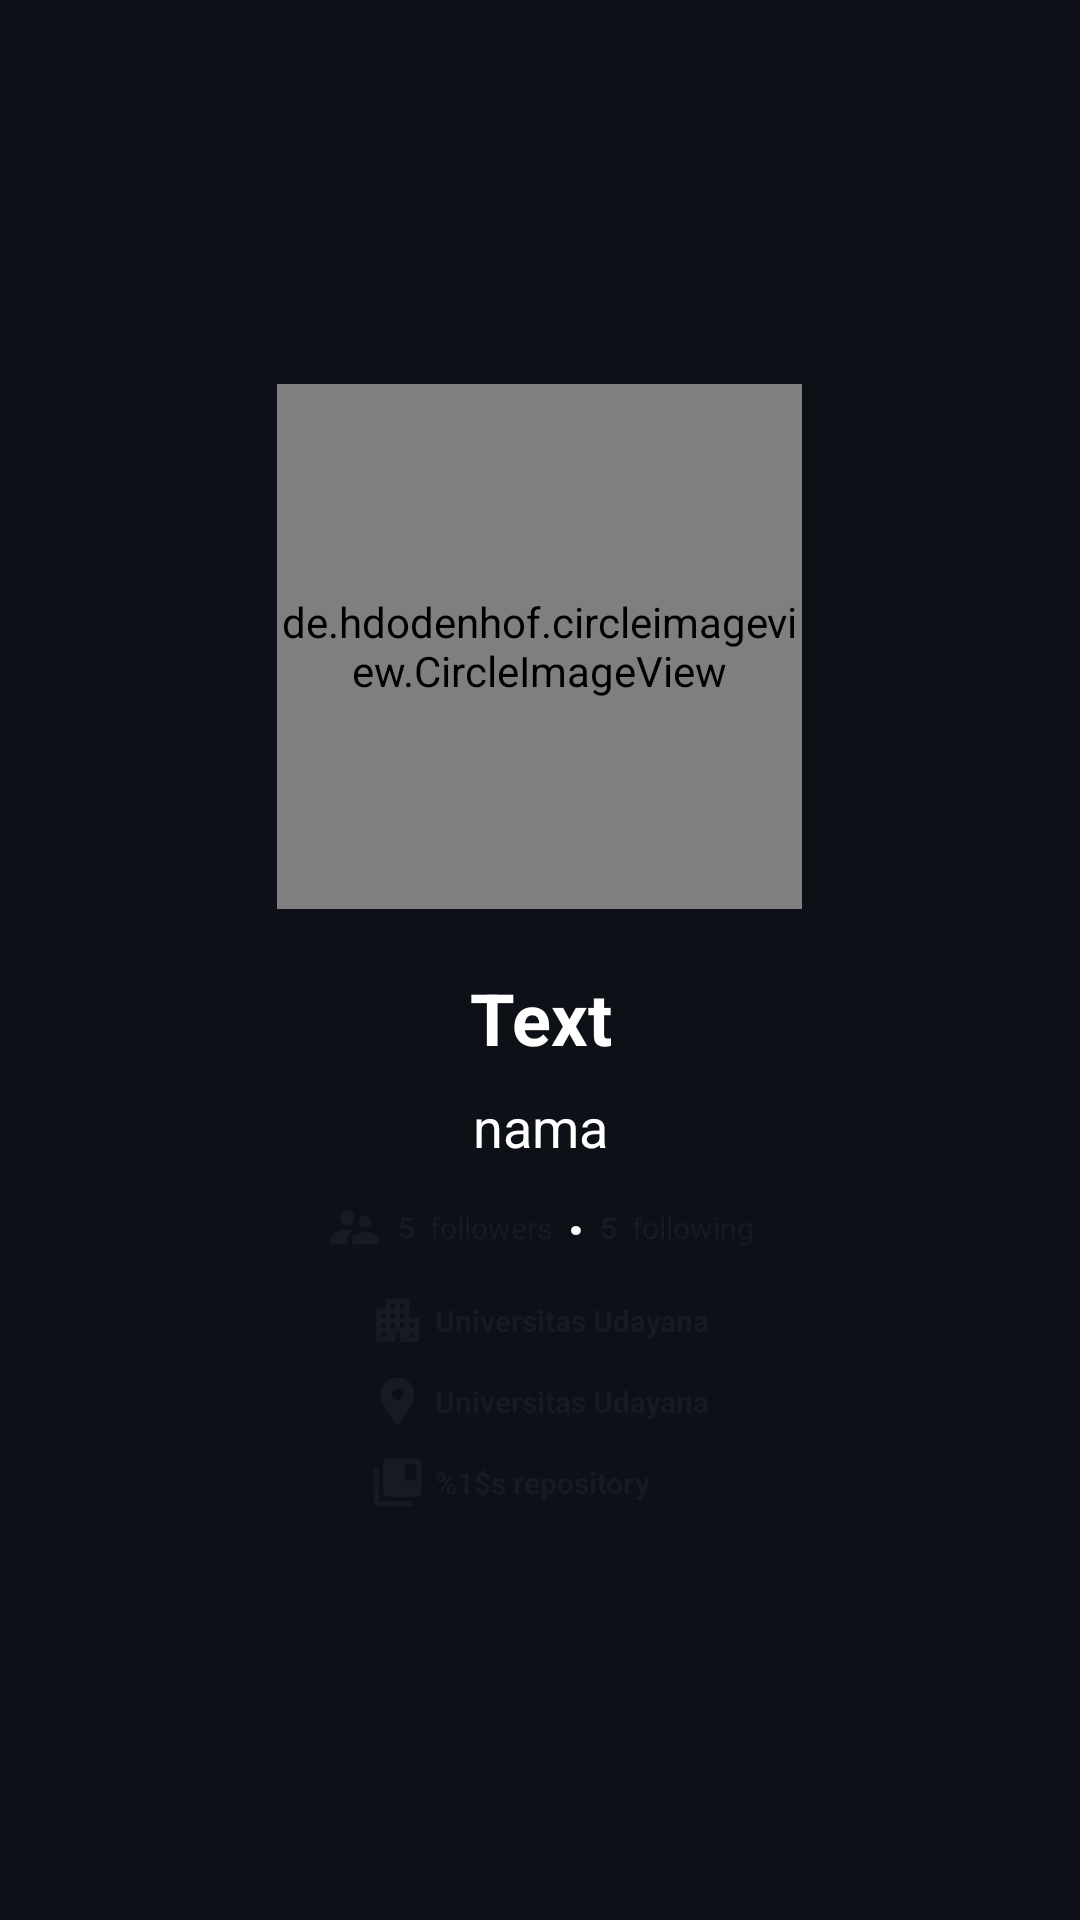

Reconstruct the res/layout file that produces this screen, plus the resources it refers to.
<!-- AndroidManifest.xml: application theme Theme.AplikasiGithubUser -->
<!-- res/layout/activity_detail_page.xml -->
<?xml version="1.0" encoding="utf-8"?>
<LinearLayout xmlns:android="http://schemas.android.com/apk/res/android"
    xmlns:app="http://schemas.android.com/apk/res-auto"
    xmlns:tools="http://schemas.android.com/tools"
    android:layout_width="match_parent"
    android:layout_height="match_parent"
    android:background="@color/black_700"
    android:gravity="center"
    android:orientation="vertical"
    android:padding="16dp"
    tools:context=".DetailPage">

    <de.hdodenhof.circleimageview.CircleImageView
        android:id="@+id/iv_profile"
        android:layout_width="175dp"
        android:layout_height="175dp"
        app:layout_constraintEnd_toEndOf="parent"
        app:layout_constraintStart_toStartOf="parent"
        app:layout_constraintTop_toTopOf="parent"
        tools:src="@tools:sample/avatars" />

    <TextView
        android:id="@+id/tv_DetailName"
        android:layout_width="match_parent"
        android:layout_height="wrap_content"
        android:layout_marginTop="20dp"
        android:gravity="center"
        android:text="Text"
        android:textColor="@color/white"
        android:textSize="24sp"
        android:textStyle="bold" />

    <TextView
        android:id="@+id/tv_DetailUsername"
        android:layout_width="match_parent"
        android:layout_height="wrap_content"
        android:layout_marginTop="8dp"
        android:gravity="center"
        android:text="nama"
        android:textColor="@color/white"
        android:textSize="18sp" />

    <LinearLayout
        android:layout_width="wrap_content"
        android:layout_height="wrap_content"
        android:gravity="center"
        android:orientation="horizontal"
        android:padding="8dp">

        <ImageView
            android:layout_width="wrap_content"
            android:layout_height="wrap_content"
            app:srcCompat="@drawable/ic_baseline_supervisor_account_24" />

        <TextView
            android:id="@+id/tv_followers"
            style="@style/DetailText.Bold"
            android:layout_marginStart="5sp"
            android:text="5" />

        <TextView
            style="@style/DetailText"
            android:layout_marginStart="5dp"
            android:text="@string/followers" />

        <TextView
            android:layout_width="wrap_content"
            android:layout_height="wrap_content"
            android:layout_marginHorizontal="5sp"
            android:text="@string/centerDot"
            android:textColor="@color/white"
            android:textSize="20sp"
            android:textStyle="bold" />

        <TextView
            android:id="@+id/tv_following"
            style="@style/DetailText.Bold"
            android:text="5" />

        <TextView
            style="@style/DetailText"
            android:layout_marginStart="5dp"
            android:text="@string/following" />

    </LinearLayout>

    <TableLayout
        android:layout_width="wrap_content"
        android:layout_height="wrap_content">

        <TableRow
            android:layout_width="match_parent"
            android:layout_height="wrap_content"
            android:layout_marginBottom="8dp"
            android:gravity="center">

            <ImageView
                android:layout_width="wrap_content"
                android:layout_height="wrap_content"
                app:srcCompat="@drawable/ic_baseline_apartment_24" />

            <TextView
                android:id="@+id/tv_company"
                style="@style/DetailText.Bold"
                android:layout_marginStart="3dp"
                android:text="Universitas Udayana" />

        </TableRow>

        <TableRow
            android:layout_width="match_parent"
            android:layout_height="wrap_content"
            android:layout_marginBottom="8dp"
            android:gravity="center">

            <ImageView
                android:layout_width="wrap_content"
                android:layout_height="wrap_content"
                app:srcCompat="@drawable/ic_baseline_place_24" />

            <TextView
                android:id="@+id/tv_location"
                style="@style/DetailText.Bold"
                android:layout_marginStart="3dp"
                android:text="Universitas Udayana" />

        </TableRow>

        <TableRow
            android:layout_width="match_parent"
            android:layout_height="wrap_content"
            android:layout_marginBottom="8dp"
            android:gravity="center">

            <ImageView
                android:layout_width="wrap_content"
                android:layout_height="wrap_content"
                app:srcCompat="@drawable/ic_baseline_collections_bookmark_24" />

            <TextView
                android:id="@+id/tv_repository"
                style="@style/DetailText.Bold"
                android:layout_marginStart="3dp"
                android:text="@string/repository" />

        </TableRow>

    </TableLayout>


</LinearLayout>
<!-- resources referenced by this layout -->
<resources>
  <color name="black_700">#0d1117</color>
  <color name="white">#FFFFFFFF</color>
  <!-- drawable ic_baseline_apartment_24 (drawable) -->
  <vector android:height="19dp" android:tint="?attr/colorOnPrimary"
      android:viewportHeight="24" android:viewportWidth="24"
      android:width="19dp" xmlns:android="http://schemas.android.com/apk/res/android">
      <path android:fillColor="?attr/colorOnPrimary" android:pathData="M17,11V3H7v4H3v14h8v-4h2v4h8V11H17zM7,19H5v-2h2V19zM7,15H5v-2h2V15zM7,11H5V9h2V11zM11,15H9v-2h2V15zM11,11H9V9h2V11zM11,7H9V5h2V7zM15,15h-2v-2h2V15zM15,11h-2V9h2V11zM15,7h-2V5h2V7zM19,19h-2v-2h2V19zM19,15h-2v-2h2V15z"/>
  </vector>
  <!-- drawable ic_baseline_collections_bookmark_24 (drawable) -->
  <vector android:height="19dp" android:tint="?attr/colorOnPrimary"
      android:viewportHeight="24" android:viewportWidth="24"
      android:width="19dp" xmlns:android="http://schemas.android.com/apk/res/android">
      <path android:fillColor="?attr/colorOnPrimary" android:pathData="M4,6H2v14c0,1.1 0.9,2 2,2h14v-2H4V6z"/>
      <path android:fillColor="?attr/colorOnPrimary" android:pathData="M20,2L8,2c-1.1,0 -2,0.9 -2,2v12c0,1.1 0.9,2 2,2h12c1.1,0 2,-0.9 2,-2L22,4c0,-1.1 -0.9,-2 -2,-2zM20,12l-2.5,-1.5L15,12L15,4h5v8z"/>
  </vector>
  <!-- drawable ic_baseline_place_24 (drawable) -->
  <vector android:height="19dp" android:tint="?attr/colorOnPrimary"
      android:viewportHeight="24" android:viewportWidth="24"
      android:width="19dp" xmlns:android="http://schemas.android.com/apk/res/android">
      <path android:fillColor="?attr/colorOnPrimary" android:pathData="M12,2C8.13,2 5,5.13 5,9c0,5.25 7,13 7,13s7,-7.75 7,-13c0,-3.87 -3.13,-7 -7,-7zM12,11.5c-1.38,0 -2.5,-1.12 -2.5,-2.5s1.12,-2.5 2.5,-2.5 2.5,1.12 2.5,2.5 -1.12,2.5 -2.5,2.5z"/>
  </vector>
  <!-- drawable ic_baseline_supervisor_account_24 (drawable) -->
  <vector android:height="19dp" android:tint="?attr/colorOnPrimary"
      android:viewportHeight="24" android:viewportWidth="24"
      android:width="19dp" xmlns:android="http://schemas.android.com/apk/res/android">
      <path android:fillColor="?attr/colorOnPrimary" android:pathData="M16.5,12c1.38,0 2.49,-1.12 2.49,-2.5S17.88,7 16.5,7C15.12,7 14,8.12 14,9.5s1.12,2.5 2.5,2.5zM9,11c1.66,0 2.99,-1.34 2.99,-3S10.66,5 9,5C7.34,5 6,6.34 6,8s1.34,3 3,3zM16.5,14c-1.83,0 -5.5,0.92 -5.5,2.75L11,19h11v-2.25c0,-1.83 -3.67,-2.75 -5.5,-2.75zM9,13c-2.33,0 -7,1.17 -7,3.5L2,19h7v-2.25c0,-0.85 0.33,-2.34 2.37,-3.47C10.5,13.1 9.66,13 9,13z"/>
  </vector>
  <string name="centerDot">·</string>
  <string name="followers">followers</string>
  <string name="following">following</string>
  <string name="repository">%1$s repository</string>
  <style name="DetailText">
          <item name="android:layout_width">wrap_content</item>
          <item name="android:layout_height">wrap_content</item>
          <item name="android:textSize">10sp</item>
          <item name="android:textColor">?attr/colorOnPrimary</item>
      </style>
  <style name="DetailText.Bold">
          <item name="android:textStyle">bold</item>
      </style>
  <style name="Theme.AplikasiGithubUser" parent="Theme.MaterialComponents.DayNight">
          
          <item name="colorPrimary">@color/white</item>
          <item name="colorPrimaryVariant">@color/purple_700</item>
          <item name="colorOnPrimary">@color/black_500</item>
          
          <item name="colorSecondary">@color/blue_200</item>
          <item name="colorSecondaryVariant">@color/teal_200</item>
          <item name="colorOnSecondary">@color/white</item>
          
          <item name="android:statusBarColor" tools:targetApi="l">?attr/colorPrimaryVariant</item>
          
          <item name="android:editTextColor">?attr/colorOnPrimary</item>
          <item name="android:textColorHint">?attr/colorOnPrimary</item>
  
      </style>
  <color name="purple_700">#FF3700B3</color>
  <color name="black_500">#161b22</color>
  <color name="blue_200">#4D77FF</color>
  <color name="teal_200">#FF03DAC5</color>
</resources>
